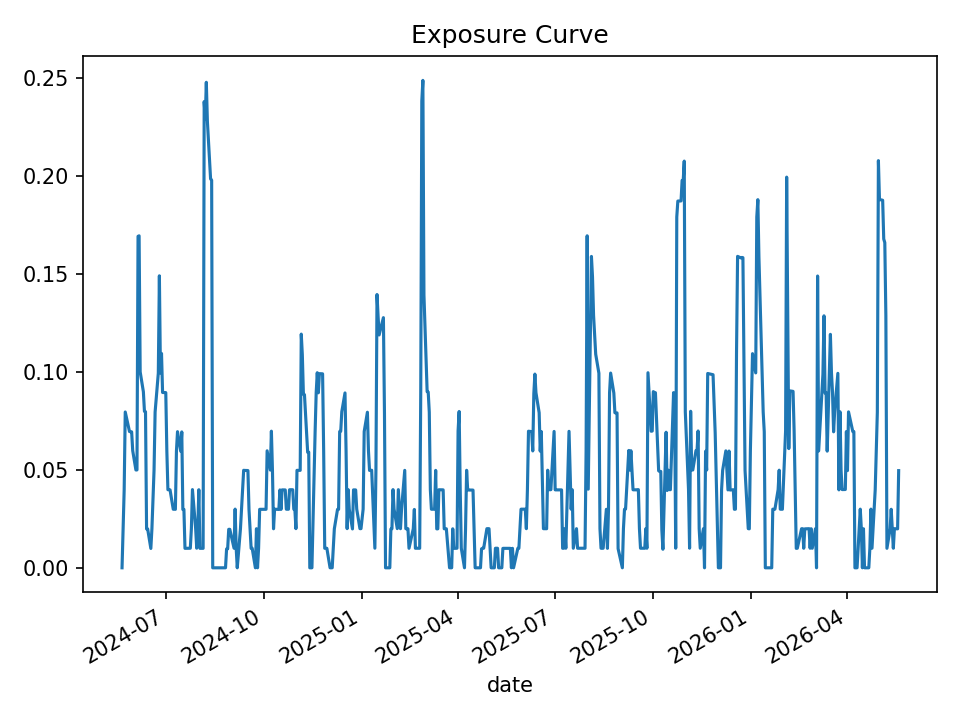

Values plotted in this chart, from the file beside it:
date, open_positions, gross_exposure, exposure_pct
2024-05-21, 0, 0.0, 0.0
2024-05-22, 2, 19960, 0.01995
2024-05-23, 4, 39753, 0.03979
2024-05-24, 8, 79739, 0.0796
2024-05-28, 7, 69765, 0.06958
2024-05-29, 7, 69765, 0.06957
2024-05-30, 7, 69819, 0.06946
2024-05-31, 6, 60099, 0.05984
2024-06-03, 5, 50128, 0.04997
2024-06-04, 5, 50135, 0.04999
2024-06-05, 17, 170396, 0.1693
2024-06-06, 17, 170450, 0.1696
2024-06-07, 10, 100202, 0.1001
2024-06-10, 9, 90170, 0.08993
2024-06-11, 8, 80032, 0.07993
2024-06-12, 8, 80031, 0.07975
2024-06-13, 2, 19927, 0.01987
2024-06-14, 2, 19927, 0.01988
2024-06-17, 1, 9909, 0.009888
2024-06-18, 2, 19904, 0.01987
2024-06-20, 5, 49943, 0.04986
2024-06-21, 8, 79831, 0.07961
2024-06-24, 10, 99633, 0.09944
2024-06-25, 15, 149689, 0.1492
2024-06-26, 10, 99690, 0.09953
2024-06-27, 11, 109707, 0.1095
2024-06-28, 9, 89609, 0.08956
2024-07-01, 9, 89712, 0.08951
2024-07-02, 6, 59884, 0.05971
2024-07-03, 4, 39981, 0.03987
2024-07-05, 4, 39998, 0.03983
2024-07-08, 3, 30033, 0.02991
2024-07-09, 3, 30064, 0.02993
2024-07-10, 3, 30029, 0.02988
2024-07-11, 6, 60007, 0.05968
2024-07-12, 7, 69954, 0.06955
2024-07-15, 6, 60002, 0.05955
2024-07-16, 7, 70040, 0.06943
2024-07-17, 3, 29985, 0.0298
2024-07-18, 3, 29985, 0.02983
2024-07-19, 1, 10004, 0.009952
2024-07-22, 1, 10004, 0.00996
2024-07-23, 1, 10041, 0.009995
2024-07-24, 1, 10041, 0.01
2024-07-25, 2, 20044, 0.01998
2024-07-26, 4, 40128, 0.03996
2024-07-29, 2, 20071, 0.02005
2024-07-30, 1, 10022, 0.01001
2024-07-31, 2, 20023, 0.02
2024-08-01, 4, 39965, 0.03989
2024-08-02, 1, 9961, 0.009957
2024-08-05, 1, 9961, 0.009956
2024-08-06, 24, 238942, 0.2382
2024-08-07, 23, 228987, 0.2292
2024-08-08, 25, 249059, 0.248
2024-08-09, 23, 229059, 0.2281
2024-08-12, 20, 199060, 0.1986
2024-08-13, 20, 199060, 0.1981
2024-08-14, 0, 0.0, 0.0
2024-08-15, 0, 0.0, 0.0
... 440 more rows
